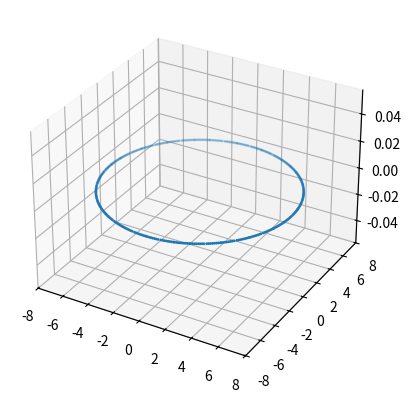
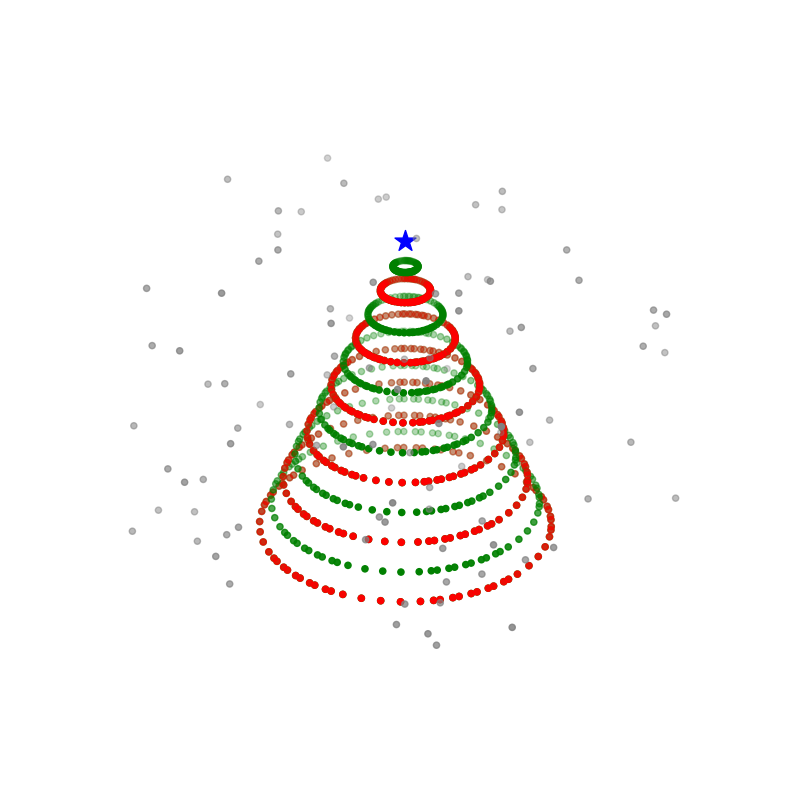

The script that saved these images, in order:
import math
import matplotlib.pyplot as plt
from mpl_toolkits.mplot3d import axes3d
import numpy as np

fig = plt.figure()
ax = fig.add_subplot(projection = '3d')

k = 360
z = 1
x = [math.cos(i)*7 for i in range(1, 360)]
y = [math.sin(i)*7for i in range(1, 360)]
plt.scatter(x, y, z)

import math
import matplotlib.pyplot as plt
from mpl_toolkits.mplot3d import axes3d
import numpy as np

fig = plt.figure(figsize = (10, 10))
ax = fig.add_subplot(projection = '3d')
# Make Green Decorate
for s in reversed(range(0, 300, 25)):
  z = s
  x = [math.cos(i)*(300 - s) for i in range(1, 360, 5)]
  y = [math.sin(i)*(300 - s) for i in range(1, 360, 5)]
  
  ax.scatter(x, y, z, c = 'green')
# Make Red Decorate
  if s%50 ==  0:
    z = s
    x = [math.cos(i)*(300 - s) for i in range(1, 360, 5)]
    y = [math.sin(i)*(300 - s) for i in range(1, 360, 5)]
    ax.scatter(x, y, z, c = 'red')
# Star!!!!
ax.scatter(0, 0, 301, s = 250,c = 'blue' ,marker = '*')
z = np.random.randint(0, 300, 100)
x = np.random.randint(-500, 500, 100)
y = np.random.randint(-500, 500, 100)
ax.scatter(x, y, z , c = 'gray')
plt.xlim(-500, 500)
plt.ylim(-500, 500)
plt.axis('off')

